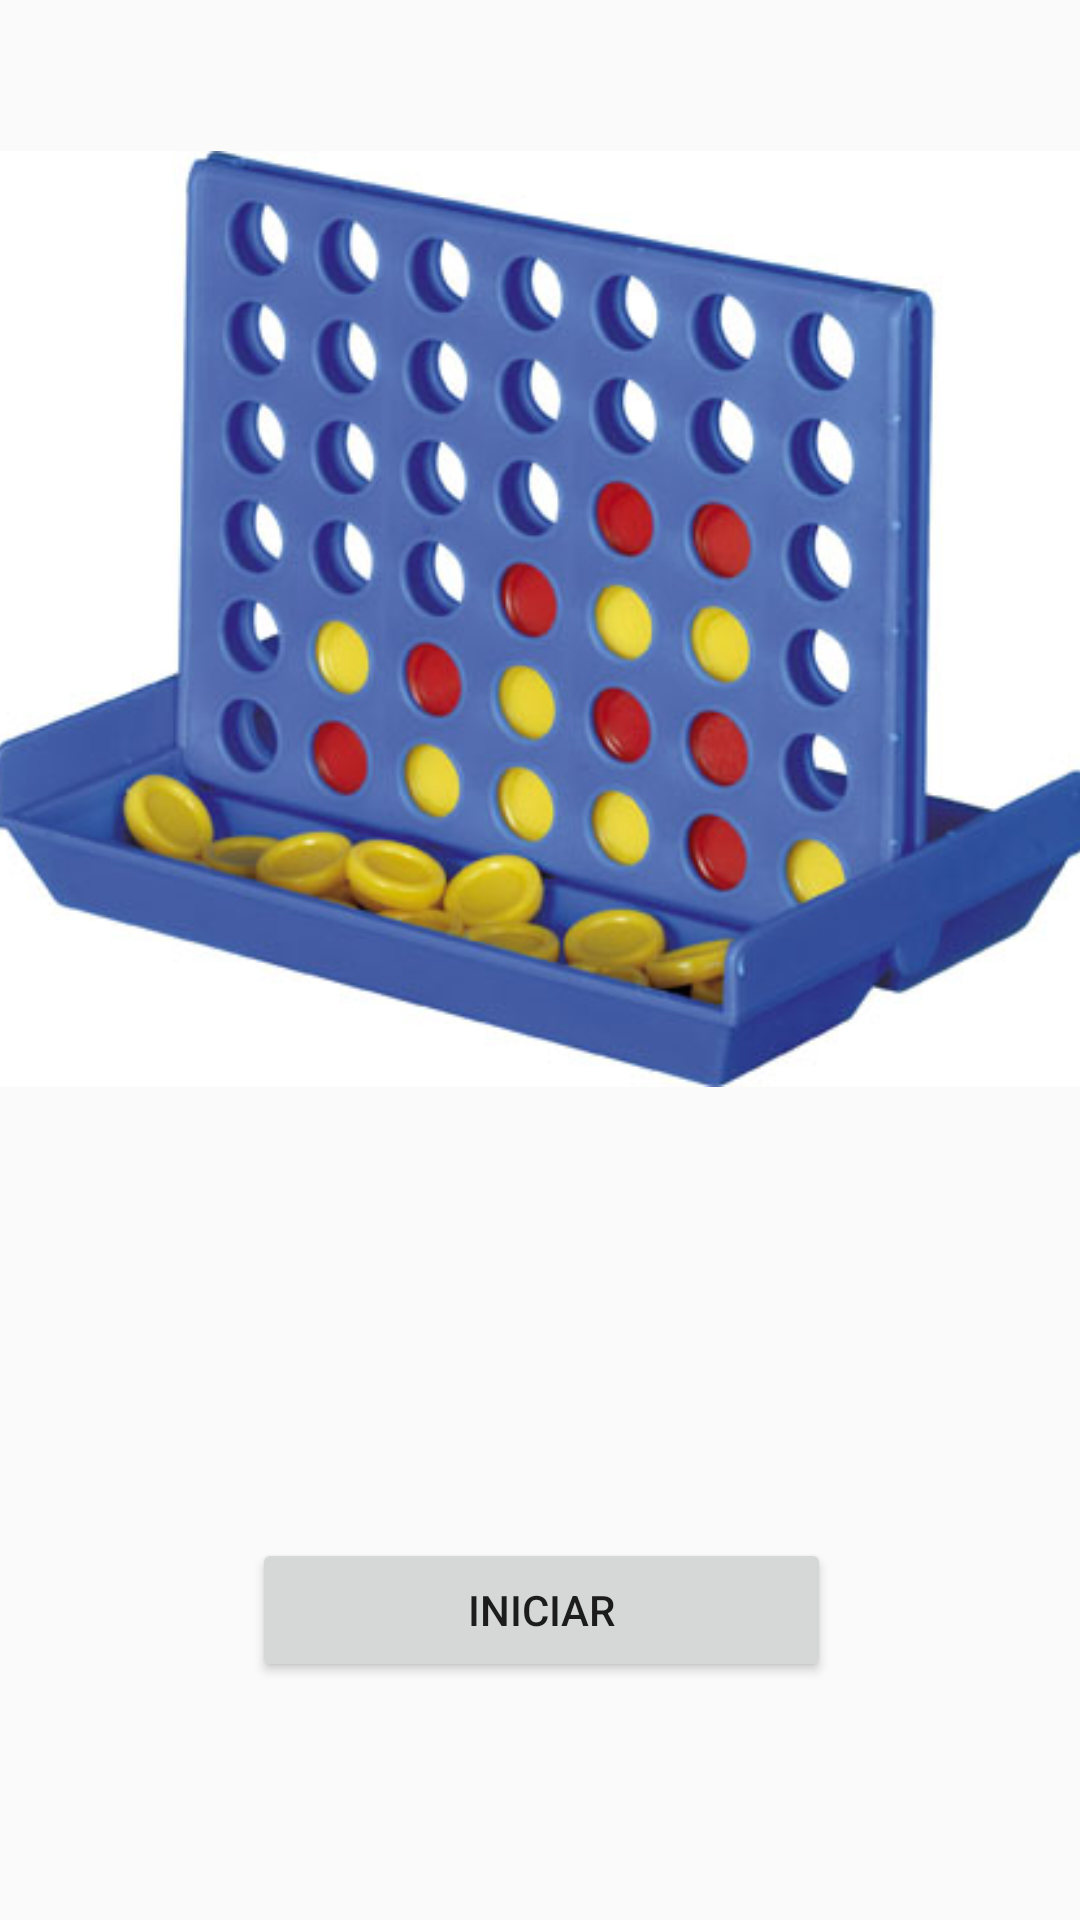

The Android layout XML behind this screen, and the referenced resources:
<!-- AndroidManifest.xml: application theme AppTheme -->
<!-- res/layout/inisio.xml -->
<?xml version="1.0" encoding="utf-8"?>
<android.support.constraint.ConstraintLayout xmlns:android="http://schemas.android.com/apk/res/android"
    xmlns:app="http://schemas.android.com/apk/res-auto"
    xmlns:tools="http://schemas.android.com/tools"
    android:layout_width="match_parent"
    android:layout_height="match_parent">

    <Button
        android:id="@+id/button"
        android:layout_width="193dp"
        android:layout_height="wrap_content"
        android:layout_marginBottom="8dp"
        android:layout_marginTop="8dp"
        android:onClick="mandarMensaje"
        android:text="@string/button"
        app:layout_constraintBottom_toBottomOf="parent"
        app:layout_constraintEnd_toEndOf="parent"
        app:layout_constraintHorizontal_bias="0.502"
        app:layout_constraintStart_toStartOf="parent"
        app:layout_constraintTop_toTopOf="parent"
        app:layout_constraintVertical_bias="0.876" />

    <ImageView
        android:id="@+id/imageView"
        android:layout_width="370dp"
        android:layout_height="340dp"
        android:layout_marginBottom="8dp"
        android:layout_marginEnd="8dp"
        android:layout_marginStart="8dp"
        android:layout_marginTop="8dp"
        app:layout_constraintBottom_toTopOf="@+id/button"
        app:layout_constraintEnd_toEndOf="parent"
        app:layout_constraintStart_toStartOf="parent"
        app:layout_constraintTop_toTopOf="parent"
        app:layout_constraintVertical_bias="0.181"
        app:srcCompat="@drawable/tablero" />
</android.support.constraint.ConstraintLayout>
<!-- resources referenced by this layout -->
<resources>
  <!-- drawable tablero: jpg bitmap (drawable, 61899 bytes) -->
  <string name="button">Iniciar</string>
  <style name="AppTheme" parent="Theme.AppCompat.Light.DarkActionBar">
          
          <item name="colorPrimary">@color/colorPrimary</item>
          <item name="colorPrimaryDark">@color/colorPrimaryDark</item>
          <item name="colorAccent">@color/colorAccent</item>
      </style>
  <color name="colorPrimary">#485ed2</color>
  <color name="colorPrimaryDark">#303F9F</color>
  <color name="colorAccent">#FF4081</color>
</resources>
